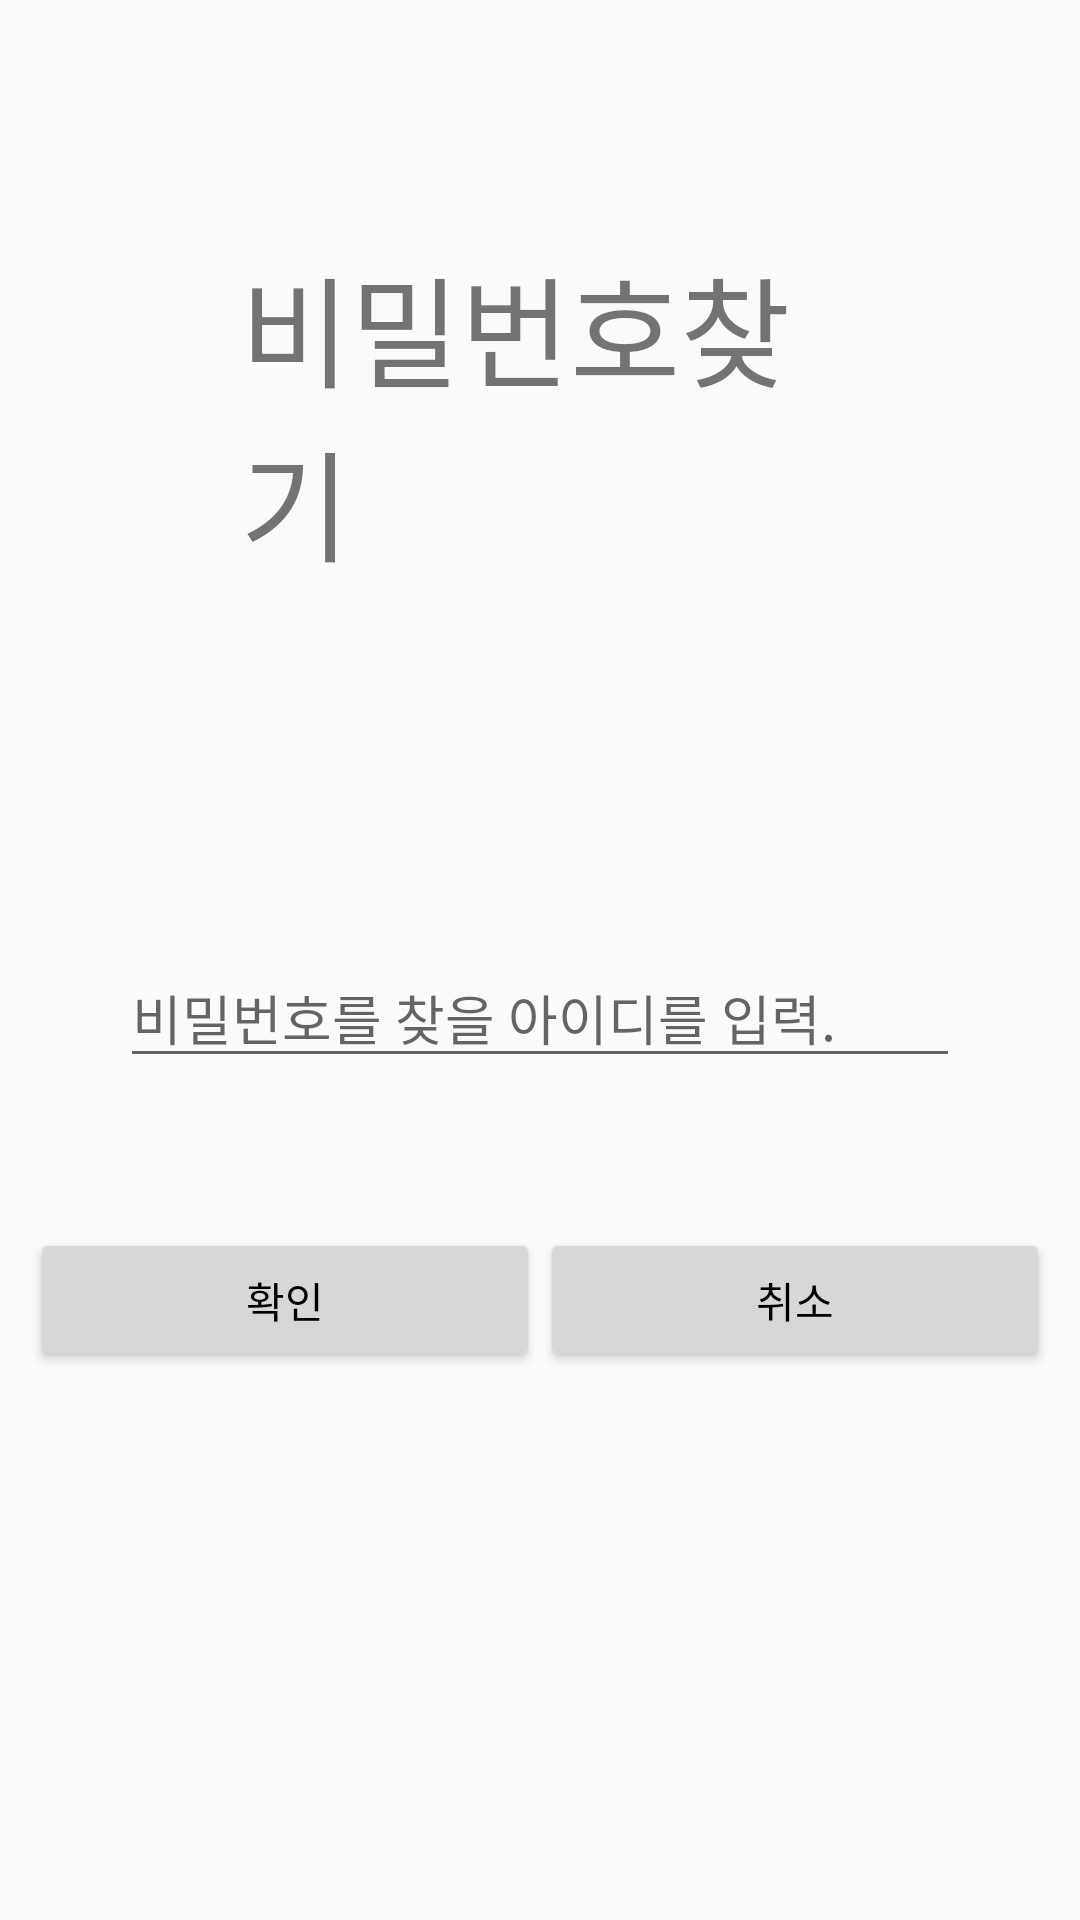

The Android layout XML behind this screen, and the referenced resources:
<!-- AndroidManifest.xml: application theme AppTheme -->
<!-- res/layout/findidpw.xml -->
<?xml version="1.0" encoding="utf-8"?>
<LinearLayout xmlns:android="http://schemas.android.com/apk/res/android"
    android:orientation="vertical" android:layout_width="match_parent"
    android:layout_height="match_parent"
    android:id="@+id/main_layout"
    android:layout_marginLeft="15dp"
    android:layout_marginRight="15dp"
    >

    <TextView
        android:padding="80dp"
        android:id="@+id/textView1"
        android:layout_width="wrap_content"
        android:layout_height="wrap_content"
        android:text="비밀번호찾기"
        android:layout_gravity="center"
        android:textSize="40dp" />








    <LinearLayout
        android:padding="40dp"
        android:layout_width="match_parent"
        android:layout_height="wrap_content"
        android:orientation="vertical">

        <EditText
            android:id="@+id/findpwID"
            android:hint="비밀번호를 찾을 아이디를 입력."
            android:layout_width="match_parent"
            android:layout_height="wrap_content">

        </EditText>


    </LinearLayout>


    <LinearLayout
        android:padding="10dp"
        android:layout_width="match_parent"
        android:layout_height="wrap_content"
        android:orientation="horizontal">
      <Button
          android:id="@+id/findpwBTN"
          android:layout_width="wrap_content"
          android:layout_height="wrap_content"
          android:layout_weight="1"
          android:text="확인">

      </Button>

        <Button
            android:id="@+id/findcancelBTN"
            android:layout_width="wrap_content"
            android:layout_height="wrap_content"
            android:layout_weight="1"
            android:text="취소">

        </Button>

    </LinearLayout>

    <ProgressBar
        android:layout_width="wrap_content"
        android:layout_height="wrap_content"
        android:id="@+id/progpw"
        android:visibility="gone"
        android:layout_gravity="center">

    </ProgressBar>


</LinearLayout>
<!-- resources referenced by this layout -->
<resources>
  <style name="AppTheme" parent="Theme.AppCompat.Light">
          
          <item name="colorPrimary">#F0E68C</item>
          <item name="android:textColorPrimary">#000000</item>
          <item name="colorPrimaryDark">@color/colorPrimaryDark</item>
          <item name="colorAccent">@color/colorAccent</item>
  
  
  
  
      </style>
  <!-- not gathered from this repository: default colours our renderer supplied (Android Studio template values) -->
  <color name="colorPrimaryDark">#FF3700B3</color>
  <color name="colorAccent">#FF03DAC5</color>
</resources>
